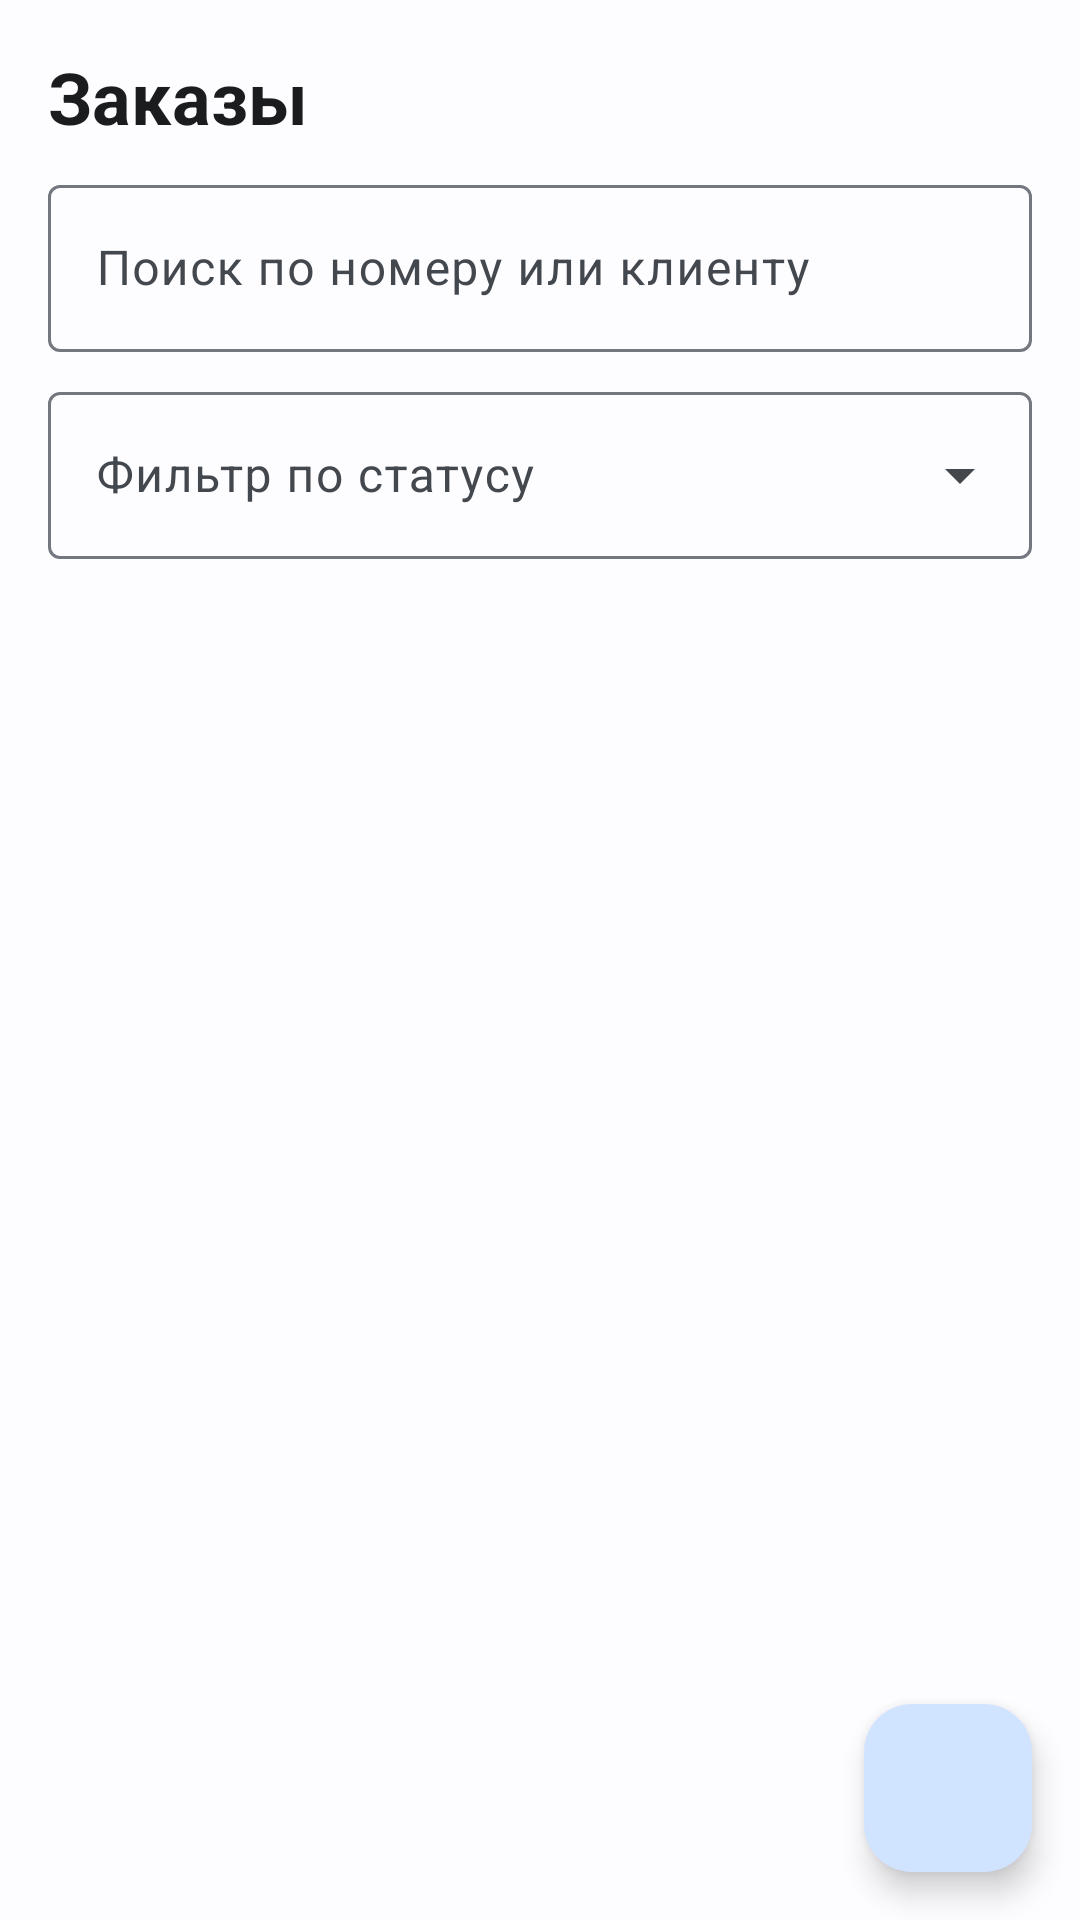

The Android layout XML behind this screen, and the referenced resources:
<!-- AndroidManifest.xml: application theme Theme.Drycleaning -->
<!-- res/layout/fragment_orders.xml -->
<?xml version="1.0" encoding="utf-8"?>
<androidx.constraintlayout.widget.ConstraintLayout
    xmlns:android="http://schemas.android.com/apk/res/android"
    xmlns:app="http://schemas.android.com/apk/res-auto"
    android:layout_width="match_parent"
    android:layout_height="match_parent"
    android:background="?attr/colorSurface">

    <com.google.android.material.textview.MaterialTextView
        android:id="@+id/tvTitle"
        android:layout_width="wrap_content"
        android:layout_height="wrap_content"
        android:text="Заказы"
        android:textSize="24sp"
        android:textStyle="bold"
        android:textColor="?attr/colorOnSurface"
        android:layout_margin="16dp"
        app:layout_constraintTop_toTopOf="parent"
        app:layout_constraintStart_toStartOf="parent" />

    <com.google.android.material.textfield.TextInputLayout
        android:id="@+id/tilSearch"
        android:layout_width="0dp"
        android:layout_height="wrap_content"
        android:layout_marginHorizontal="16dp"
        android:layout_marginTop="8dp"
        style="@style/Widget.Material3.TextInputLayout.OutlinedBox"
        android:hint="Поиск по номеру или клиенту"
        app:layout_constraintTop_toBottomOf="@id/tvTitle"
        app:layout_constraintStart_toStartOf="parent"
        app:layout_constraintEnd_toEndOf="parent">

        <com.google.android.material.textfield.TextInputEditText
            android:id="@+id/etSearch"
            android:layout_width="match_parent"
            android:layout_height="wrap_content"
            android:inputType="text"
            android:maxLines="1" />

    </com.google.android.material.textfield.TextInputLayout>

    <com.google.android.material.textfield.TextInputLayout
        android:id="@+id/tilStatus"
        android:layout_width="0dp"
        android:layout_height="wrap_content"
        android:layout_marginHorizontal="16dp"
        android:layout_marginTop="8dp"
        style="@style/Widget.Material3.TextInputLayout.OutlinedBox.ExposedDropdownMenu"
        android:hint="Фильтр по статусу"
        app:layout_constraintTop_toBottomOf="@id/tilSearch"
        app:layout_constraintStart_toStartOf="parent"
        app:layout_constraintEnd_toEndOf="parent">

        <AutoCompleteTextView
            android:id="@+id/spinnerStatus"
            android:layout_width="match_parent"
            android:layout_height="wrap_content"
            android:inputType="none" />

    </com.google.android.material.textfield.TextInputLayout>

    <androidx.recyclerview.widget.RecyclerView
        android:id="@+id/rvOrders"
        android:layout_width="0dp"
        android:layout_height="0dp"
        android:layout_marginTop="8dp"
        android:clipToPadding="false"
        android:paddingBottom="80dp"
        app:layout_constraintTop_toBottomOf="@id/tilStatus"
        app:layout_constraintBottom_toBottomOf="parent"
        app:layout_constraintStart_toStartOf="parent"
        app:layout_constraintEnd_toEndOf="parent" />

    <com.google.android.material.textview.MaterialTextView
        android:id="@+id/tvEmpty"
        android:layout_width="wrap_content"
        android:layout_height="wrap_content"
        android:text="Нет заказов"
        android:textSize="16sp"
        android:textColor="?attr/colorOnSurfaceVariant"
        android:visibility="gone"
        app:layout_constraintTop_toTopOf="@id/rvOrders"
        app:layout_constraintBottom_toBottomOf="@id/rvOrders"
        app:layout_constraintStart_toStartOf="parent"
        app:layout_constraintEnd_toEndOf="parent" />

    <com.google.android.material.floatingactionbutton.FloatingActionButton
        android:id="@+id/fabNewOrder"
        android:layout_width="wrap_content"
        android:layout_height="wrap_content"
        android:layout_margin="16dp"
        android:src="@drawable/ic_add"
        android:contentDescription="Новый заказ"
        app:layout_constraintBottom_toBottomOf="parent"
        app:layout_constraintEnd_toEndOf="parent" />

</androidx.constraintlayout.widget.ConstraintLayout>
<!-- resources referenced by this layout -->
<resources>
  <style name="Theme.Drycleaning" parent="Theme.Material3.Light.NoActionBar">
          
          <item name="colorPrimary">#1565C0</item>
          <item name="colorOnPrimary">#FFFFFF</item>
          <item name="colorPrimaryContainer">#D1E4FF</item>
          <item name="colorOnPrimaryContainer">#001D36</item>
  
          
          <item name="colorSecondary">#535F70</item>
          <item name="colorOnSecondary">#FFFFFF</item>
          <item name="colorSecondaryContainer">#D7E3F7</item>
          <item name="colorOnSecondaryContainer">#101C2B</item>
  
          
          <item name="colorTertiary">#6B5778</item>
          <item name="colorOnTertiary">#FFFFFF</item>
          <item name="colorTertiaryContainer">#F2DAFF</item>
          <item name="colorOnTertiaryContainer">#251431</item>
  
          
          <item name="colorError">#BA1A1A</item>
          <item name="colorOnError">#FFFFFF</item>
          <item name="colorErrorContainer">#FFDAD6</item>
          <item name="colorOnErrorContainer">#410002</item>
  
          
          <item name="colorSurface">#FDFCFF</item>
          <item name="colorOnSurface">#1A1C1E</item>
          <item name="colorSurfaceVariant">#DFE2EB</item>
          <item name="colorOnSurfaceVariant">#43474E</item>
          <item name="colorOutline">#73777F</item>
  
          
          <item name="android:statusBarColor">@android:color/transparent</item>
          <item name="android:navigationBarColor">@android:color/transparent</item>
      </style>
</resources>
